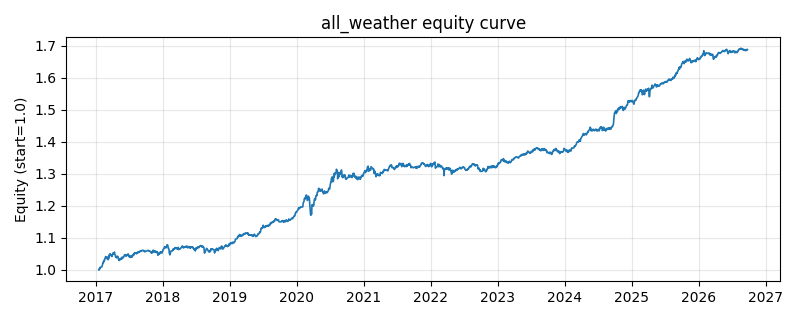

Data behind this chart, as committed beside it:
date, equity
2017-01-18, 0.9995
2017-01-19, 0.9983
2017-01-20, 1.002
2017-01-23, 1.005
2017-01-24, 1.003
2017-01-25, 1.003
2017-01-26, 1.008
2017-02-03, 1.008
2017-02-06, 1.013
2017-02-07, 1.015
2017-02-08, 1.019
2017-02-09, 1.023
2017-02-10, 1.022
2017-02-13, 1.025
2017-02-14, 1.025
2017-02-15, 1.025
2017-02-16, 1.029
2017-02-17, 1.028
2017-02-20, 1.034
2017-02-21, 1.035
2017-02-22, 1.038
2017-02-23, 1.039
2017-02-24, 1.041
2017-02-27, 1.038
2017-02-28, 1.037
2017-03-01, 1.036
2017-03-02, 1.038
2017-03-03, 1.034
2017-03-06, 1.039
2017-03-07, 1.038
2017-03-08, 1.036
2017-03-09, 1.032
2017-03-10, 1.031
2017-03-13, 1.038
2017-03-14, 1.038
2017-03-15, 1.037
2017-03-16, 1.046
2017-03-17, 1.045
2017-03-20, 1.048
2017-03-21, 1.05
2017-03-22, 1.044
2017-03-23, 1.045
2017-03-24, 1.047
2017-03-27, 1.045
2017-03-28, 1.047
2017-03-29, 1.047
2017-03-30, 1.041
2017-03-31, 1.042
2017-04-05, 1.051
2017-04-06, 1.049
2017-04-07, 1.052
2017-04-10, 1.05
2017-04-11, 1.052
2017-04-12, 1.052
2017-04-13, 1.055
2017-04-14, 1.05
2017-04-17, 1.046
2017-04-18, 1.045
2017-04-19, 1.04
2017-04-20, 1.041
... 2,293 more rows
